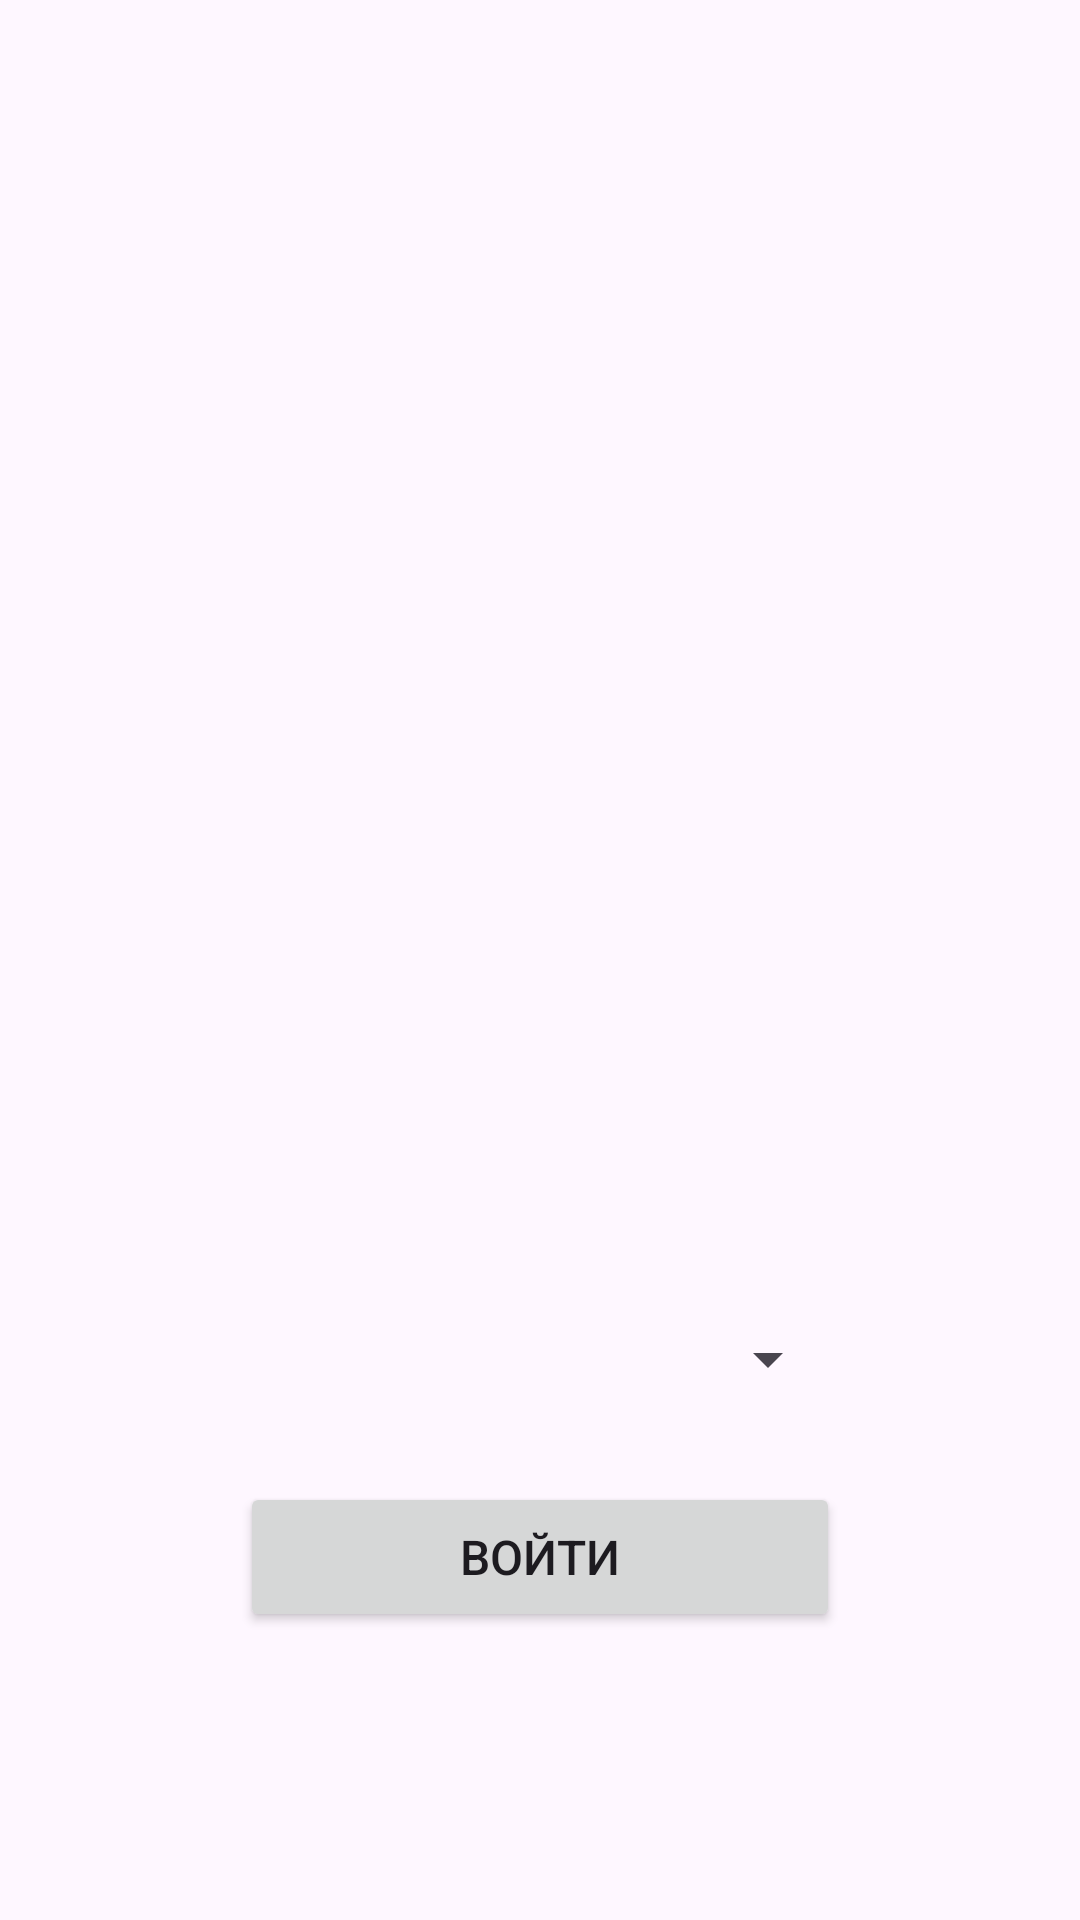

Layout XML and referenced resources for this Android screen:
<!-- AndroidManifest.xml: application theme Theme.MovieRentalKotlin -->
<!-- res/layout/fragment_authorization.xml -->
<?xml version="1.0" encoding="utf-8"?>
<layout xmlns:android="http://schemas.android.com/apk/res/android"
    xmlns:app="http://schemas.android.com/apk/res-auto"
    xmlns:tools="http://schemas.android.com/tools"

    tools:context=".fragment.AuthorizationFragment">

    <data>
        <variable
            name="viewModel"
            type="com.example.movierentalkotlin.viewmodel.AuthorizationViewModel" />
    </data>

    <LinearLayout
        android:layout_width="match_parent"
        android:layout_height="match_parent"
        android:orientation="vertical"
        android:padding="16dp"
        android:gravity="center">

        <LinearLayout
            android:layout_width="wrap_content"
            android:layout_height="wrap_content"
            android:orientation="horizontal"
            android:padding="16dp">

            <ImageView
                android:id="@+id/image_logo"
                android:layout_width="290dp"
                android:layout_height="300dp"
                android:src="@drawable/movie_rental" />
        </LinearLayout>

        <LinearLayout
            android:layout_width="wrap_content"
            android:layout_height="wrap_content"
            android:orientation="vertical"
            android:padding="16dp"
            android:gravity="center">

            <Spinner
                android:id="@+id/spinner_role"
                android:layout_width="200dp"
                android:layout_height="50dp"
                android:layout_marginBottom="16dp"/>

            <Button
                android:id="@+id/button_login"
                android:layout_width="200dp"
                android:layout_height="50dp"
                android:text="Войти"
                android:textSize="16sp"
                android:onClick="@{() -> viewModel.login()}" />
        </LinearLayout>
    </LinearLayout>
</layout>
<!-- resources referenced by this layout -->
<resources>
  <style name="Theme.MovieRentalKotlin" parent="Base.Theme.MovieRentalKotlin" />
  <style name="Base.Theme.MovieRentalKotlin" parent="Theme.Material3.DayNight.NoActionBar">
          
          
      </style>
</resources>
